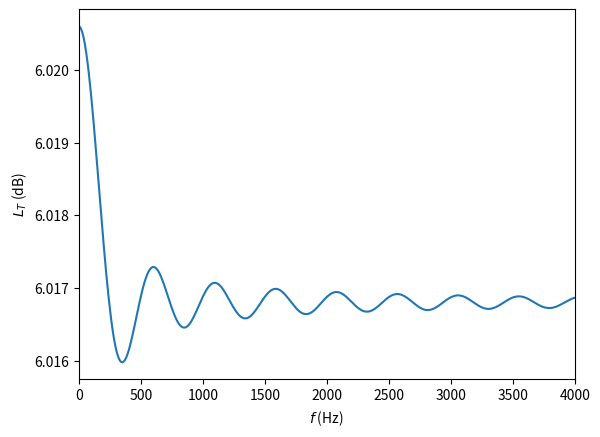

Write the Python code that produced this figure.
import numpy as np
import matplotlib.pyplot as plt

#1

N = 1000
c0 = 343
rho0 = 1
l = 0.35 #m
x = np.linspace(0,l,1000)
#print(x)
j = 1
h = np.zeros(1000)
S = np.zeros(1000)
k = 0
S0=0.06 #m
Sf=0.18 #m
f = np.linspace(1, 10000, 1000)
#print(f)

for j in range(x.size):
    h[j] = x[j]-x[j-1]
    
h[0] = 0.0004004

#0.45 pour l=0.4
#avant 3,14
beta = 0.005
for k in range (S.size):
    S[k] = S0*np.exp(beta*x[k])
"""
x0 = 0.14
for k in range(S.size):
    S[k] = S0*(x[k]**2/x0**2)
"""
fc = (beta*c0)/(4*np.pi)
print("freq coupure", fc)
#print(S)beta

#plt.plot(x, S)
#plt.show()

def Tn(f0,rho0,c0,S,h):
    Z0 = rho0*c0
    k0 = 2*np.pi*f0/c0
    tn = np.zeros((2,2),dtype=complex) #matrice 2,2 complexe init a 0
    tn[0,0] = np.cos(k0*h)
    tn[0,1] = -1j*Z0/S*np.sin(k0*h)
    tn[1,0] = -1j*S/Z0*np.sin(k0*h)
    tn[1,1] = np.cos(k0*h)
    return tn

D0 = np.zeros((2,2))
Z0 = rho0*c0
D0[0,0] = 1
D0[0,1] = 1
D0[1,0] = S0/Z0
D0[1,1] = -S0/Z0
D0_inv = np.linalg.inv(D0)
#M = np.zeros((2,2),dtype=complex)
M = D0_inv

for i in range(N):
    M = np.dot(M,Tn(f[0],rho0,c0,S[i],h[i]))

Df = np.zeros((2,2))
Df[0,0] = 1
Df[0,1] = 1
Df[1,0] = Sf/Z0
Df[1,1] = -Sf/Z0

M = np.dot(M,Df)

#4
t = 1/M[0,0]
r = M[1,0]*t
print("le coefficient t est: ",t)
print("le coefficient r est: ",r)



#print(np.abs(r))
R = (np.abs(r))**2
k0 = 2*np.pi*f[0]/c0
T = (np.abs(t))**2
#print("R : ",R)
#print("T: ",T)
I_i= 10**(-7)
L_i = 64
I_t = T*I_i
#print("I_t: ",I_t)
L_t = 10*np.log10(I_t/10**(-12))
#print("L_t: ",L_t)


#5
def Mn(f):
    D0 = np.zeros((2,2))
    Z0 = rho0*c0
    D0[0,0] = 1
    D0[0,1] = 1
    D0[1,0] = S0/Z0
    D0[1,1] = -S0/Z0
    D0_inv = np.linalg.inv(D0)
    M = D0_inv

    for i in range(N):
        M = np.dot(M,Tn(f,rho0,c0,S[i],h[i]))

    Df = np.zeros((2,2))
    Df[0,0] = 1
    Df[0,1] = 1
    Df[1,0] = Sf/Z0
    Df[1,1] = -Sf/Z0

    M = np.dot(M,Df)
    return M

t = np.zeros(1000,dtype=complex) #tableau de coef transmission
for i in range(1000):
    M = Mn(f[i])
    t[i] = 1/M[0,0]
#print(t)
#plt.plot(f,t)
#plt.show()
#print("M[1,1] = ",M[0,0])
#print("M[2,2] = ",M[1,1])
#print("M[1,2] = ",M[0,1])
#print("M[2,1] = ",M[1,0])

#6
#tracer facteur de perte en fonction de la frequence
facteur_perte = 10*np.log10(1/(np.abs(t)**2))
plt.plot(f,facteur_perte)
plt.xlabel('$f$ (Hz)')
plt.ylabel('$L_T$ (dB)')
plt.xlim(0,4000)
plt.show()